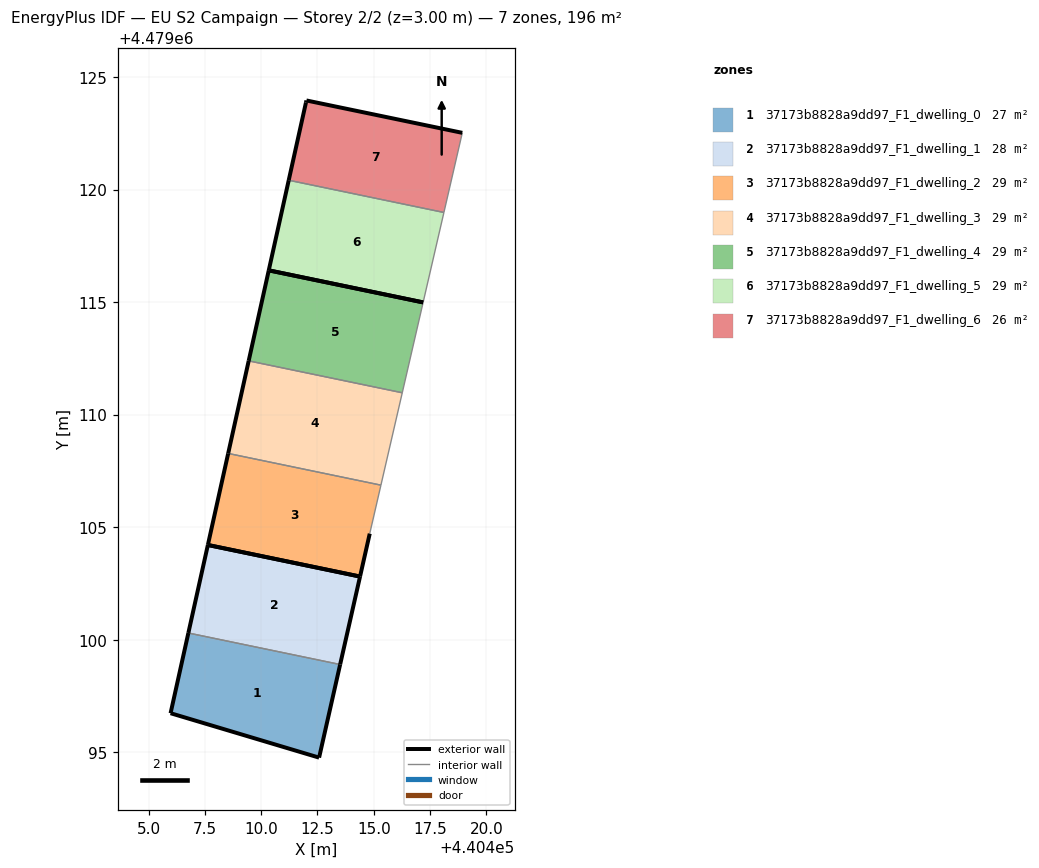
=== STOREY PLAN SPEC (per zone: floor XY polygon, exterior-wall plan segments, windows/doors) ===
zone 1: 37173b8828a9dd97_F1_dwelling_0  (27.1 m²)
  floor: (440412.57, 4479094.76) (440413.51, 4479098.90) (440406.76, 4479100.30) (440405.97, 4479096.74)
  exterior wall: (440413.51, 4479098.90) – (440412.57, 4479094.76)  [4.2 m]
  exterior wall: (440412.57, 4479094.76) – (440405.97, 4479096.74)  [6.9 m]
  exterior wall: (440405.97, 4479096.74) – (440406.76, 4479100.30)  [3.7 m]
  interior walls: 1
zone 2: 37173b8828a9dd97_F1_dwelling_1  (27.6 m²)
  floor: (440413.51, 4479098.90) (440414.39, 4479102.81) (440407.63, 4479104.21) (440406.76, 4479100.30)
  exterior wall: (440414.39, 4479102.81) – (440413.51, 4479098.90)  [4.0 m]
  exterior wall: (440406.76, 4479100.30) – (440407.63, 4479104.21)  [4.0 m]
  exterior wall: (440407.63, 4479104.21) – (440414.39, 4479102.81)  [6.9 m]
  interior walls: 1
zone 3: 37173b8828a9dd97_F1_dwelling_2  (28.8 m²)
  floor: (440414.39, 4479102.81) (440414.82, 4479104.71) (440415.32, 4479106.87) (440408.53, 4479108.28) (440407.63, 4479104.21)
  exterior wall: (440407.63, 4479104.21) – (440408.53, 4479108.28)  [4.2 m]
  exterior wall: (440414.82, 4479104.71) – (440414.39, 4479102.81)  [2.0 m]
  exterior wall: (440414.39, 4479102.81) – (440407.63, 4479104.21)  [6.9 m]
  interior walls: 2
zone 4: 37173b8828a9dd97_F1_dwelling_3  (29.3 m²)
  floor: (440415.32, 4479106.87) (440416.27, 4479110.97) (440409.44, 4479112.39) (440408.53, 4479108.28)
  exterior wall: (440408.53, 4479108.28) – (440409.44, 4479112.39)  [4.2 m]
  interior walls: 3
zone 5: 37173b8828a9dd97_F1_dwelling_4  (28.8 m²)
  floor: (440416.27, 4479110.97) (440417.19, 4479114.99) (440410.33, 4479116.41) (440409.44, 4479112.39)
  exterior wall: (440409.44, 4479112.39) – (440410.34, 4479116.41)  [4.1 m]
  exterior wall: (440410.33, 4479116.41) – (440417.19, 4479114.99)  [7.0 m]
  interior walls: 2
zone 6: 37173b8828a9dd97_F1_dwelling_5  (28.8 m²)
  floor: (440417.19, 4479114.99) (440418.12, 4479118.98) (440411.22, 4479120.41) (440410.33, 4479116.41)
  exterior wall: (440410.34, 4479116.41) – (440411.22, 4479120.41)  [4.1 m]
  exterior wall: (440417.19, 4479114.99) – (440410.33, 4479116.41)  [7.0 m]
  interior walls: 2
zone 7: 37173b8828a9dd97_F1_dwelling_6  (25.6 m²)
  floor: (440418.93, 4479122.52) (440412.01, 4479123.96) (440412.01, 4479123.96)
  floor: (440418.12, 4479118.98) (440418.93, 4479122.52) (440412.01, 4479123.96) (440411.99, 4479123.87) (440411.99, 4479123.87) (440411.22, 4479120.41)
  exterior wall: (440411.22, 4479120.41) – (440411.99, 4479123.87)  [3.5 m]
  exterior wall: (440411.99, 4479123.87) – (440411.99, 4479123.87)  [0.0 m]
  exterior wall: (440411.99, 4479123.87) – (440412.01, 4479123.96)  [0.1 m]
  exterior wall: (440412.01, 4479123.96) – (440412.01, 4479123.96)  [0.0 m]
  exterior wall: (440412.01, 4479123.96) – (440418.93, 4479122.52)  [7.1 m]
  interior walls: 2

=== DERIVED (storey summary) ===
Building: EU S2 Campaign
Storey: 2 of 2  (floor level z = 3.00 m)
Storey gross floor area: 196.0 m²
Zones on this storey: 7
  - 37173b8828a9dd97_F1_dwelling_0: floor 27.1 m²; exterior wall 14.8 m (44.3 m²); WWR 0.0%
  - 37173b8828a9dd97_F1_dwelling_1: floor 27.6 m²; exterior wall 14.9 m (44.7 m²); WWR 0.0%
  - 37173b8828a9dd97_F1_dwelling_2: floor 28.8 m²; exterior wall 13.0 m (39.1 m²); WWR 0.0%
  - 37173b8828a9dd97_F1_dwelling_3: floor 29.3 m²; exterior wall 4.2 m (12.6 m²); WWR 0.0%
  - 37173b8828a9dd97_F1_dwelling_4: floor 28.8 m²; exterior wall 11.1 m (33.4 m²); WWR 0.0%
  - 37173b8828a9dd97_F1_dwelling_5: floor 28.8 m²; exterior wall 11.1 m (33.3 m²); WWR 0.0%
  - 37173b8828a9dd97_F1_dwelling_6: floor 25.6 m²; exterior wall 10.7 m (32.1 m²); WWR 0.0%
Zone adjacency (shared interzone walls):
  - 37173b8828a9dd97_F1_dwelling_0 ↔ 37173b8828a9dd97_F1_dwelling_1
  - 37173b8828a9dd97_F1_dwelling_2 ↔ 37173b8828a9dd97_F1_dwelling_3
  - 37173b8828a9dd97_F1_dwelling_3 ↔ 37173b8828a9dd97_F1_dwelling_4
  - 37173b8828a9dd97_F1_dwelling_5 ↔ 37173b8828a9dd97_F1_dwelling_6